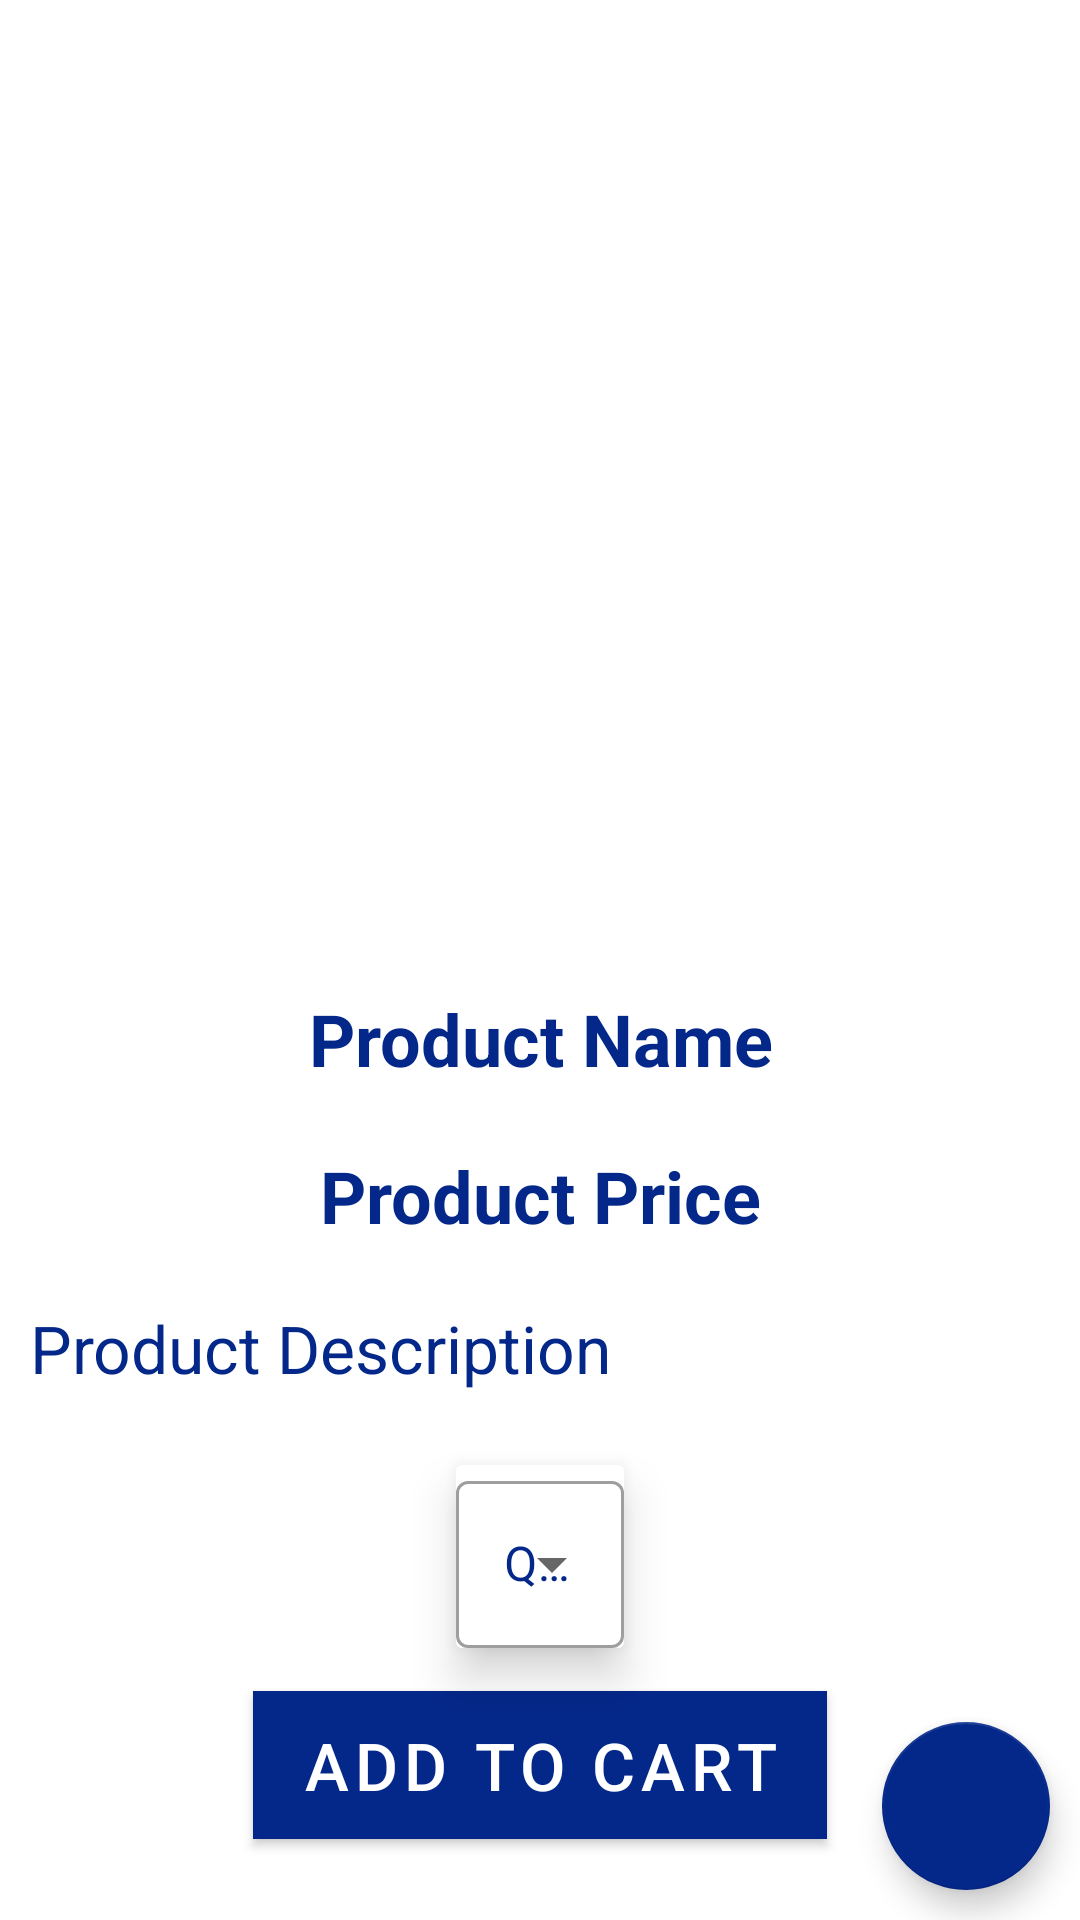

Layout XML and referenced resources for this Android screen:
<!-- AndroidManifest.xml: application theme Theme.ECommerce -->
<!-- res/layout/activity_product_details.xml -->
<?xml version="1.0" encoding="utf-8"?>
<RelativeLayout xmlns:android="http://schemas.android.com/apk/res/android"
    xmlns:app="http://schemas.android.com/apk/res-auto"
    xmlns:tools="http://schemas.android.com/tools"
    android:id="@+id/rellayProductDetails"
    android:layout_width="match_parent"
    android:layout_height="match_parent"
    tools:context=".ProductDetailsActivity">

    <androidx.core.widget.NestedScrollView xmlns:android="http://schemas.android.com/apk/res/android"
        android:layout_width="match_parent"
        android:layout_height="match_parent"
        android:fillViewport="true">

        <RelativeLayout
            android:layout_width="match_parent"
            android:layout_height="match_parent">


            <ImageView
                android:id="@+id/imgvwProductDetailsImage"
                android:layout_width="match_parent"
                android:layout_height="300dp"
                android:layout_margin="10dp" />

            <TextView
                android:id="@+id/txtvwProductDetailsName"
                android:layout_width="match_parent"
                android:layout_height="wrap_content"
                android:layout_below="@id/imgvwProductDetailsImage"
                android:layout_margin="10dp"
                android:text="Product Name"
                android:textAlignment="center"
                android:textColor="@color/appBlue"
                android:textSize="24sp"
                android:textStyle="bold"></TextView>

            <TextView
                android:id="@+id/txtvwProductDetailsPrice"
                android:layout_width="match_parent"
                android:layout_height="wrap_content"
                android:layout_below="@id/txtvwProductDetailsName"
                android:layout_margin="10dp"
                android:text="Product Price"
                android:textAlignment="center"
                android:textColor="@color/appBlue"
                android:textSize="24sp"
                android:textStyle="bold"></TextView>

            <TextView
                android:id="@+id/txtvwProductDetailsDescription"
                android:layout_width="match_parent"
                android:layout_height="wrap_content"
                android:layout_below="@id/txtvwProductDetailsPrice"
                android:layout_margin="10dp"
                android:scrollbars="vertical"
                android:text="Product Description"
                android:textAlignment="textStart"
                android:textColor="@color/appBlue"
                android:textSize="22sp"></TextView>

            <androidx.cardview.widget.CardView xmlns:android="http://schemas.android.com/apk/res/android"
                xmlns:app="http://schemas.android.com/apk/res-auto"
                xmlns:tools="http://schemas.android.com/tools"
                android:id="@+id/crdvwQuantityControl"
                android:layout_width="wrap_content"
                android:layout_height="wrap_content"
                android:layout_below="@+id/txtvwProductDetailsDescription"
                android:layout_centerHorizontal="true"
                app:cardElevation="9dp"
                app:cardUseCompatPadding="true">

                <LinearLayout
                    android:layout_width="wrap_content"
                    android:layout_height="wrap_content"
                    android:background="@color/white"
                    android:orientation="horizontal">

                    <com.google.android.material.textfield.TextInputLayout
                        android:id="@+id/spinnerLayout"
                        style="@style/Widget.MaterialComponents.TextInputLayout.OutlinedBox.ExposedDropdownMenu"
                        android:layout_width="wrap_content"
                        android:layout_height="wrap_content"
                        android:layout_centerHorizontal="true"
                        android:hint="Qty."
                        android:singleLine="true"
                        android:textColorHint="@color/appBlue">

                        <AutoCompleteTextView
                            android:id="@+id/spinnerQuantity"
                            android:layout_width="match_parent"
                            android:layout_height="wrap_content"
                            android:inputType="none"
                            android:textColor="@color/appBlue" />
                    </com.google.android.material.textfield.TextInputLayout>

                </LinearLayout>

            </androidx.cardview.widget.CardView>

            <Button
                android:layout_width="wrap_content"
                android:layout_height="wrap_content"
                android:layout_below="@+id/crdvwQuantityControl"
                android:layout_centerHorizontal="true"
                android:layout_marginBottom="30dp"
                android:background="@color/appBlue"
                android:onClick="addToCart"
                android:text="Add To Cart"
                android:textColor="@color/white"
                android:textSize="22sp">

            </Button>

        </RelativeLayout>

    </androidx.core.widget.NestedScrollView>

    <com.google.android.material.floatingactionbutton.FloatingActionButton
        android:id="@+id/fabProductDetailsCart"
        android:layout_width="wrap_content"
        android:layout_height="wrap_content"
        android:layout_alignParentRight="true"
        android:layout_alignParentBottom="true"
        android:layout_margin="10dp"
        android:onClick="goToCart"
        app:backgroundTint="@color/appBlue"
        app:srcCompat="@drawable/ecommerce_shopping_cart"
        app:tint="@color/white" />

</RelativeLayout>
<!-- resources referenced by this layout -->
<resources>
  <color name="appBlue">#04288A</color>
  <color name="white">#FFFFFFFF</color>
  <style name="Theme.ECommerce" parent="Theme.MaterialComponents.DayNight.DarkActionBar">
          
          <item name="colorPrimary">@color/appBlue</item>
          
          <item name="colorPrimaryVariant">@color/purple_700</item>
          <item name="colorOnPrimary">@color/white</item>
          
          <item name="colorSecondary">@color/teal_200</item>
          <item name="colorSecondaryVariant">@color/teal_700</item>
          <item name="colorOnSecondary">@color/black</item>
          
          <item name="android:statusBarColor" tools:targetApi="l">?attr/colorPrimaryVariant</item>
          
      </style>
  <color name="purple_700">#FF3700B3</color>
  <color name="teal_200">#FF03DAC5</color>
  <color name="teal_700">#FF018786</color>
  <color name="black">#FF000000</color>
</resources>
